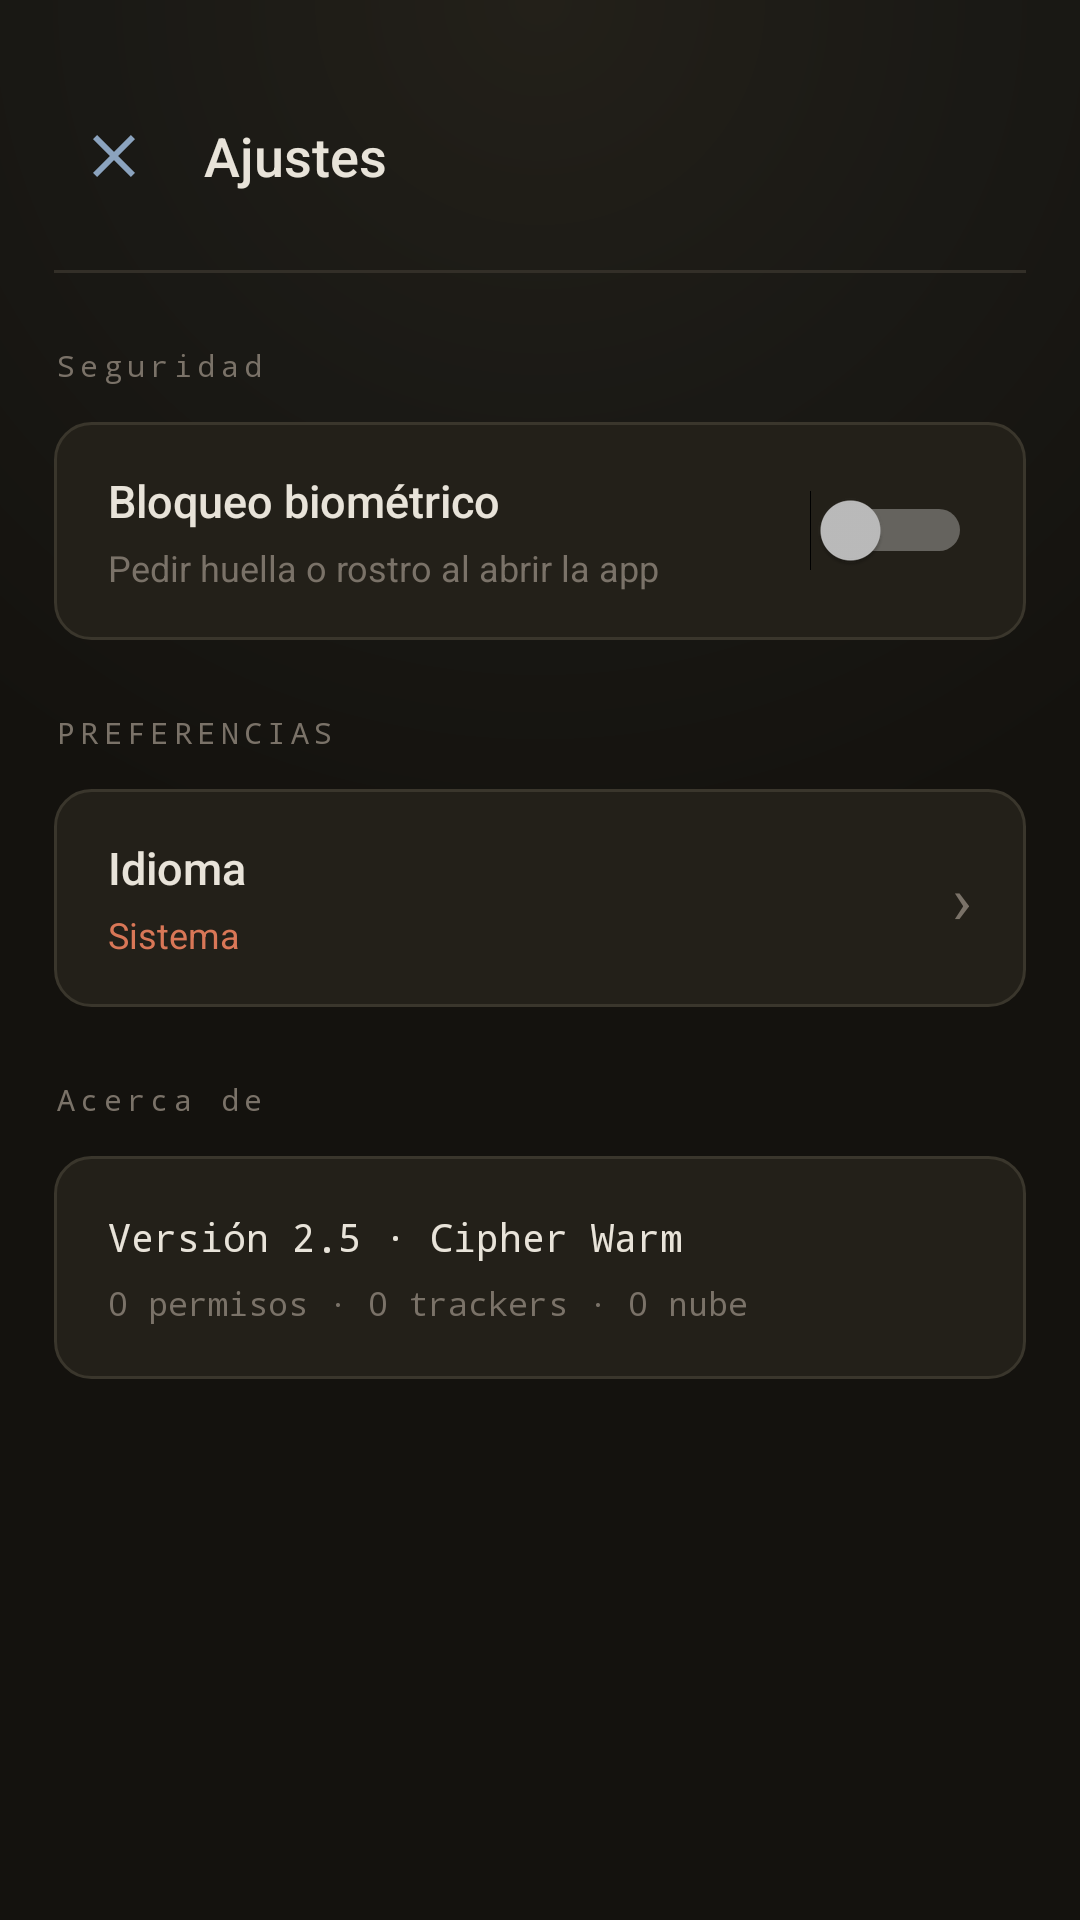

Produce the Android XML layout that renders to this screen, including the resource entries it uses.
<!-- AndroidManifest.xml: application theme Theme.Encryptor255 -->
<!-- res/layout/activity_settings.xml -->
<?xml version="1.0" encoding="utf-8"?>
<androidx.core.widget.NestedScrollView
    xmlns:android="http://schemas.android.com/apk/res/android"
    android:layout_width="match_parent"
    android:layout_height="match_parent"
    android:background="@drawable/bg_root"
    android:fillViewport="true"
    android:scrollbars="none">

    <LinearLayout
        android:layout_width="match_parent"
        android:layout_height="wrap_content"
        android:orientation="vertical"
        android:paddingStart="18dp"
        android:paddingEnd="18dp"
        android:paddingTop="32dp"
        android:paddingBottom="32dp">

        
        <LinearLayout
            android:layout_width="match_parent"
            android:layout_height="wrap_content"
            android:gravity="center_vertical"
            android:orientation="horizontal">

            <ImageButton
                android:id="@+id/btnBack"
                android:layout_width="40dp"
                android:layout_height="40dp"
                android:background="?attr/selectableItemBackgroundBorderless"
                android:contentDescription="@string/cd_back"
                android:scaleType="centerInside"
                android:src="@drawable/ic_clear" />

            <TextView
                android:layout_width="0dp"
                android:layout_height="wrap_content"
                android:layout_marginStart="10dp"
                android:layout_weight="1"
                android:fontFamily="sans-serif-medium"
                android:text="@string/settings_title"
                android:textColor="@color/text_primary"
                android:textSize="18sp" />
        </LinearLayout>

        <View
            android:layout_width="match_parent"
            android:layout_height="1dp"
            android:layout_marginTop="18dp"
            android:background="@drawable/divider_hairline" />

        
        <TextView
            android:layout_width="wrap_content"
            android:layout_height="wrap_content"
            android:layout_marginTop="24dp"
            android:fontFamily="monospace"
            android:letterSpacing="0.18"
            android:text="@string/settings_security"
            android:textColor="@color/text_tertiary"
            android:textSize="10sp" />

        <LinearLayout
            android:layout_width="match_parent"
            android:layout_height="wrap_content"
            android:layout_marginTop="12dp"
            android:background="@drawable/bg_card_glass"
            android:gravity="center_vertical"
            android:orientation="horizontal"
            android:paddingStart="18dp"
            android:paddingEnd="18dp"
            android:paddingTop="16dp"
            android:paddingBottom="16dp">

            <LinearLayout
                android:layout_width="0dp"
                android:layout_height="wrap_content"
                android:layout_weight="1"
                android:orientation="vertical">

                <TextView
                    android:layout_width="wrap_content"
                    android:layout_height="wrap_content"
                    android:fontFamily="sans-serif-medium"
                    android:text="@string/settings_biometric"
                    android:textColor="@color/text_primary"
                    android:textSize="15sp" />

                <TextView
                    android:layout_width="wrap_content"
                    android:layout_height="wrap_content"
                    android:layout_marginTop="4dp"
                    android:fontFamily="sans-serif"
                    android:text="@string/settings_biometric_desc"
                    android:textColor="@color/text_tertiary"
                    android:textSize="12sp" />
            </LinearLayout>

            <Switch
                android:id="@+id/switchBiometric"
                android:layout_width="wrap_content"
                android:layout_height="wrap_content"
                android:layout_marginStart="12dp" />
        </LinearLayout>

        
        <TextView
            android:layout_width="wrap_content"
            android:layout_height="wrap_content"
            android:layout_marginTop="24dp"
            android:fontFamily="monospace"
            android:letterSpacing="0.18"
            android:text="@string/settings_preferences"
            android:textColor="@color/text_tertiary"
            android:textSize="10sp" />

        <LinearLayout
            android:id="@+id/cardLanguage"
            android:layout_width="match_parent"
            android:layout_height="wrap_content"
            android:layout_marginTop="12dp"
            android:background="@drawable/bg_card_glass"
            android:clickable="true"
            android:focusable="true"
            android:gravity="center_vertical"
            android:orientation="horizontal"
            android:paddingStart="18dp"
            android:paddingEnd="18dp"
            android:paddingTop="16dp"
            android:paddingBottom="16dp">

            <LinearLayout
                android:layout_width="0dp"
                android:layout_height="wrap_content"
                android:layout_weight="1"
                android:orientation="vertical">

                <TextView
                    android:layout_width="wrap_content"
                    android:layout_height="wrap_content"
                    android:fontFamily="sans-serif-medium"
                    android:text="@string/settings_language"
                    android:textColor="@color/text_primary"
                    android:textSize="15sp" />

                <TextView
                    android:id="@+id/txtLanguageValue"
                    android:layout_width="wrap_content"
                    android:layout_height="wrap_content"
                    android:layout_marginTop="4dp"
                    android:fontFamily="sans-serif"
                    android:text="@string/settings_language_system"
                    android:textColor="@color/terracotta"
                    android:textSize="12sp" />
            </LinearLayout>

            <TextView
                android:layout_width="wrap_content"
                android:layout_height="wrap_content"
                android:fontFamily="sans-serif"
                android:text="›"
                android:textColor="@color/text_tertiary"
                android:textSize="22sp" />
        </LinearLayout>

        
        <TextView
            android:layout_width="wrap_content"
            android:layout_height="wrap_content"
            android:layout_marginTop="24dp"
            android:fontFamily="monospace"
            android:letterSpacing="0.18"
            android:text="@string/settings_about"
            android:textColor="@color/text_tertiary"
            android:textSize="10sp" />

        <LinearLayout
            android:layout_width="match_parent"
            android:layout_height="wrap_content"
            android:layout_marginTop="12dp"
            android:background="@drawable/bg_card_glass"
            android:orientation="vertical"
            android:padding="18dp">

            <TextView
                android:layout_width="wrap_content"
                android:layout_height="wrap_content"
                android:fontFamily="monospace"
                android:text="@string/settings_version"
                android:textColor="@color/text_primary"
                android:textSize="13sp" />

            <TextView
                android:layout_width="wrap_content"
                android:layout_height="wrap_content"
                android:layout_marginTop="6dp"
                android:fontFamily="monospace"
                android:text="@string/settings_offline_note"
                android:textColor="@color/text_tertiary"
                android:textSize="11sp" />
        </LinearLayout>
    </LinearLayout>
</androidx.core.widget.NestedScrollView>
<!-- resources referenced by this layout -->
<resources>
  <color name="terracotta">#D97757</color>
  <color name="text_primary">#E8E3D9</color>
  <color name="text_tertiary">#7A7268</color>
  <!-- drawable bg_card_glass (drawable) -->
  <?xml version="1.0" encoding="utf-8"?>
  <shape xmlns:android="http://schemas.android.com/apk/res/android" android:shape="rectangle">
      <solid android:color="@color/warm_800" />
      <stroke android:width="1dp" android:color="@color/warm_500" />
      <corners android:radius="12dp" />
  </shape>
  <!-- drawable bg_root (drawable) -->
  <?xml version="1.0" encoding="utf-8"?>
  <layer-list xmlns:android="http://schemas.android.com/apk/res/android">
      <item>
          <shape android:shape="rectangle">
              <gradient
                  android:type="radial"
                  android:centerX="0.5"
                  android:centerY="0.0"
                  android:gradientRadius="900"
                  android:startColor="#232019"
                  android:centerColor="#1A1915"
                  endColor="#14120E" />
          </shape>
      </item>
  </layer-list>
  <!-- drawable divider_hairline (drawable) -->
  <?xml version="1.0" encoding="utf-8"?>
  <shape xmlns:android="http://schemas.android.com/apk/res/android" android:shape="rectangle">
      <solid android:color="@color/warm_600" />
      <size android:height="1dp" />
  </shape>
  <!-- drawable ic_clear (drawable) -->
  <vector xmlns:android="http://schemas.android.com/apk/res/android"
      android:width="24dp" android:height="24dp"
      android:viewportWidth="24" android:viewportHeight="24">
      <path android:fillColor="#8BA3BE"
          android:pathData="M19,6.41L17.59,5 12,10.59 6.41,5 5,6.41 10.59,12 5,17.59 6.41,19 12,13.41 17.59,19 19,17.59 13.41,12z"/>
  </vector>
  <string name="cd_back">Volver</string>
  <string name="settings_about">Acerca de</string>
  <string name="settings_biometric">Bloqueo biométrico</string>
  <string name="settings_biometric_desc">Pedir huella o rostro al abrir la app</string>
  <string name="settings_language">Idioma</string>
  <string name="settings_language_system">Sistema</string>
  <string name="settings_offline_note">0 permisos · 0 trackers · 0 nube</string>
  <string name="settings_preferences">PREFERENCIAS</string>
  <string name="settings_security">Seguridad</string>
  <string name="settings_title">Ajustes</string>
  <string name="settings_version">Versión 2.5 · Cipher Warm</string>
  <color name="warm_800">#232019</color>
  <color name="warm_500">#3A362C</color>
  <color name="warm_600">#332F28</color>
  <color name="warm_950">#14120E</color>
  <color name="terracotta_dark">#B85F42</color>
  <color name="terracotta_light">#E08A6E</color>
  <color name="violet_500">#B8905C</color>
  <color name="violet_600">#8F6E42</color>
  <color name="violet_400">#D4A76A</color>
  <color name="warning">#D4A76A</color>
  <color name="warm_900">#1A1915</color>
  <color name="warm_700">#2A2620</color>
  <color name="text_secondary">#B8B0A0</color>
  <color name="divider_strong">#3A362C</color>
  <color name="divider">#2A2620</color>
  <color name="error">#E06C75</color>
</resources>
